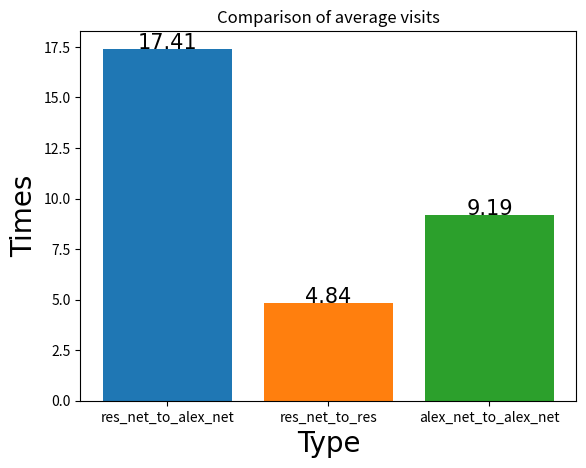

Source code (Python): (Note: this script raises an exception after producing the figure.)
import matplotlib.pyplot as plt

# ncol = 2 表示图例要放两列
# plt.legend(prop={'family' : 'Times New Roman', 'size': 35}, ncol = 2)

if __name__ == '__main__':

    scale_ls = range(3)
    index_ls = ['res_net_to_alex_net', 'res_net_to_res', 'alex_net_to_alex_net']
    # val_ls = [89, 100, 96]
    # for i in range(3):
    #     plt.bar(index_ls[i], val_ls[i])
    # plt.xlabel("Type", fontproperties='Times New Roman', fontsize=20)
    # plt.ylabel("Accuracy (%)", fontproperties='Times New Roman', fontsize=20)
    # plt.xticks(scale_ls, index_ls)  # 设置坐标字
    # plt.text(index_ls[0], val_ls[0], val_ls[0], ha='center', fontproperties='Times New Roman', fontsize=15, zorder=10)
    # plt.text(index_ls[1], val_ls[1], val_ls[1], ha='center', fontproperties='Times New Roman', fontsize=15, zorder=10)
    # plt.text(index_ls[2], val_ls[2], val_ls[2], ha='center', fontproperties='Times New Roman', fontsize=15, zorder=10)
    # # plt.xlabel('网络关系')
    # # plt.ylabel('成功率')
    # plt.title('Comparison of attack success rates')
    # plt.savefig('img_data/success1.jpg')

    val_ls = [17.41, 4.84, 9.19]
    for i in range(3):
        plt.bar(index_ls[i], val_ls[i])
    plt.xticks(scale_ls, index_ls)  # 设置坐标字
    plt.xlabel("Type", fontproperties='Times New Roman', fontsize=20)
    plt.ylabel("Times", fontproperties='Times New Roman', fontsize=20)
    plt.text(index_ls[0], val_ls[0], val_ls[0], ha='center', fontproperties='Times New Roman', fontsize=15, zorder=10)
    plt.text(index_ls[1], val_ls[1], val_ls[1], ha='center', fontproperties='Times New Roman', fontsize=15, zorder=10)
    plt.text(index_ls[2], val_ls[2], val_ls[2], ha='center', fontproperties='Times New Roman', fontsize=15, zorder=10)
    # plt.xlabel('网络关系')
    # plt.ylabel('平均访问次数')
    plt.title('Comparison of average visits')
    plt.savefig('img_data/visit1.jpg')